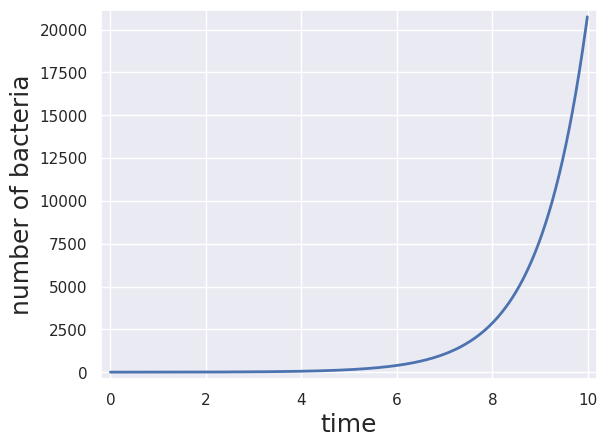

Here is the Python script that generated this plot:
import numpy as np
import scipy.special
import matplotlib.pyplot as plt
import seaborn as sns
rc = {'lines.linewidth': 2, 'axes.labelsize': 18, 'axes.titlesize': 18}
sns.set(rc=rc)

#warm up
# Specify parameter
k = 1

# Specify my little time step
delta_t = 0.01

# Make an array of time points, evenly spaced up to 10
t = np.arange(0, 10, delta_t)

# Make an array to store the number of bacteria
n = np.empty_like(t)

# Set the initial number of bacteria
n[0] = 1

# Write a for loop to keep updating n as time goes on
for i in range(1, len(t)):
    n[i] = n[i-1] + delta_t * k * n[i-1]

#plot the bacteria growth
plt.plot(t, n)
plt.margins(0.02)
plt.xlabel('time')
plt.ylabel('number of bacteria')
plt.show()
